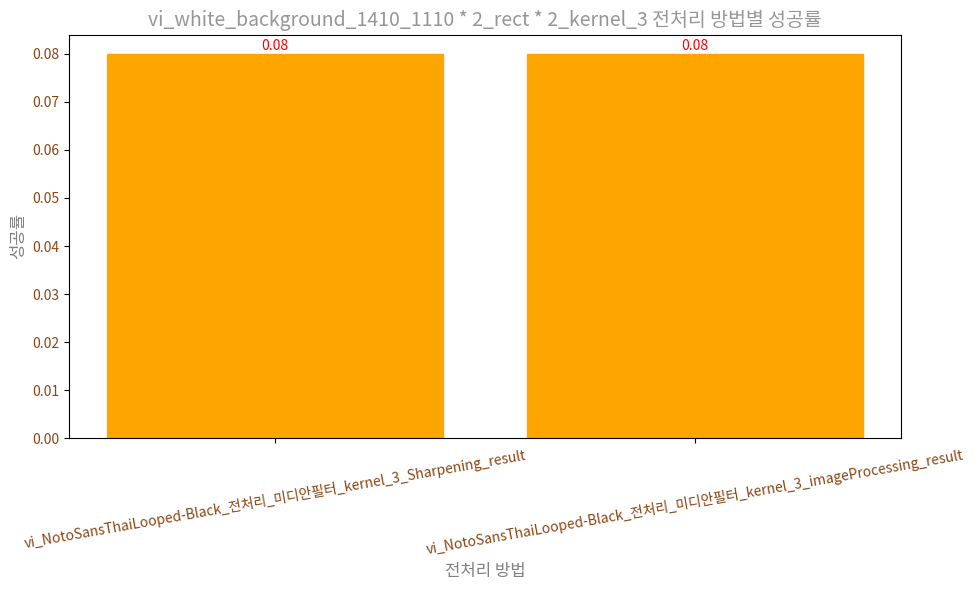

Write the Python code that produced this figure.
import pandas as pd
import matplotlib.pyplot as plt

# 열 이름과 해당 열의 값
columns_and_values = {
    'vi_NotoSansThaiLooped-Black_전처리_미디안필터_kernel_3_Sharpening_result': 0.24,
    'vi_NotoSansThaiLooped-Black_전처리_미디안필터_kernel_3_imageProcessing_result': 0.22
}
columns_and_values = {
    'vi_NotoSansThaiLooped-Black_전처리_미디안필터_kernel_3_Sharpening_result': 0.08,
    'vi_NotoSansThaiLooped-Black_전처리_미디안필터_kernel_3_imageProcessing_result': 0.08
}

# 데이터프레임 생성
result_df = pd.DataFrame(columns_and_values.items(), columns=['Preprocessing Method', 'Success Rate'])

# 한글 폰트 설정
import matplotlib.font_manager as fm
font_path = fm.findSystemFonts(fontpaths=None, fontext='ttf')
for font in font_path:
    if 'malgun' in font.lower():
        plt.rcParams['font.family'] = 'Malgun Gothic'
        break

# 막대 그래프 시각화
#plt.figure(figsize=(10, 6))  # 그래프의 크기 조정
#plt.figure(figsize=(10, 9))  # 그래프의 크기 조정
plt.figure(figsize=(10, 6))  # 그래프의 크기 조정
bars = plt.bar(result_df['Preprocessing Method'], result_df['Success Rate'])

# 성공률에 따라 색상 지정
# 'orange'는 RGB 값으로 (255, 165, 0)이고, 'skyblue'는 (135, 206, 235)
colors = ['orange' if rate == max(result_df['Success Rate']) else 'skyblue' for rate in result_df['Success Rate']]
colors = [(255/255, 165/255, 0/255) if rate == max(result_df['Success Rate']) else (135/255, 206/255, 235/255) for rate in result_df['Success Rate']]
for bar, color in zip(bars, colors):
    bar.set_color(color)

# 각 막대 위에 성공률 값 표
# 주황색에 대비가 잘 되는 보라색의 RGB 값은 (128, 0, 128)
# (0, 128/255, 0)  # 어두운 녹색 계통
# text_color = (1, 0, 0)  # 밝은 빨간색 계통
for bar, rate in zip(bars, result_df['Success Rate']):
    # plt.text(bar.get_x() + bar.get_width() / 2, bar.get_height() + 0.01, str(rate),
    #          ha='center', va='bottom', fontsize=10, color='black')
    # plt.text(bar.get_x() + bar.get_width() / 2, bar.get_height() + 0.002, str(rate),
    #          ha='center', va='bottom', fontsize=10, color='black')
    # plt.text(bar.get_x() + bar.get_width() / 2, bar.get_height() + 0.002, str(rate),
    #          ha='center', va='bottom', fontsize=10, color=(1, 0, 0))
    plt.text(bar.get_x() + bar.get_width() / 2, bar.get_height() + 0.0001, str(rate),
             ha='center', va='bottom', fontsize=10, color=(1, 0, 0))

# x 축과 y 축 라벨 설정
plt.xlabel('전처리 방법', fontsize=12, color=(128/255, 128/255, 128/255))
plt.ylabel('성공률', fontsize=12, color=(128/255, 128/255, 128/255))

# 그래프 제목 설정
#plt.title('vi_white_background_1410_1110 * 4_filter_kernel_3 전처리 방법별 성공률', fontsize=14, color='black')
plt.title('vi_white_background_1410_1110 * 2_rect * 2_kernel_3 전처리 방법별 성공률', fontsize=14, color=(150/255, 150/255, 150/255))


# x 축 라벨을 사선으로 기울여 표시
# plt.xticks(rotation=45, fontsize=10, color='black')
# plt.yticks(fontsize=10, color='black')
# plt.xticks(rotation=10)
# text_color = (139/255, 69/255, 19/255)  # 어두운 갈색 계통
# plt.xticks(rotation=45, fontsize=10, color=(128/255, 128/255, 128/255))
# plt.yticks(fontsize=10, color=(128/255, 128/255, 128/255))
# plt.xticks(rotation=10)
plt.xticks(rotation=45, fontsize=10, color=(139/255, 69/255, 19/255))
plt.yticks(fontsize=10, color=(139/255, 69/255, 19/255))
plt.xticks(rotation=10)

# 그래프 출력
plt.tight_layout()
plt.show()
